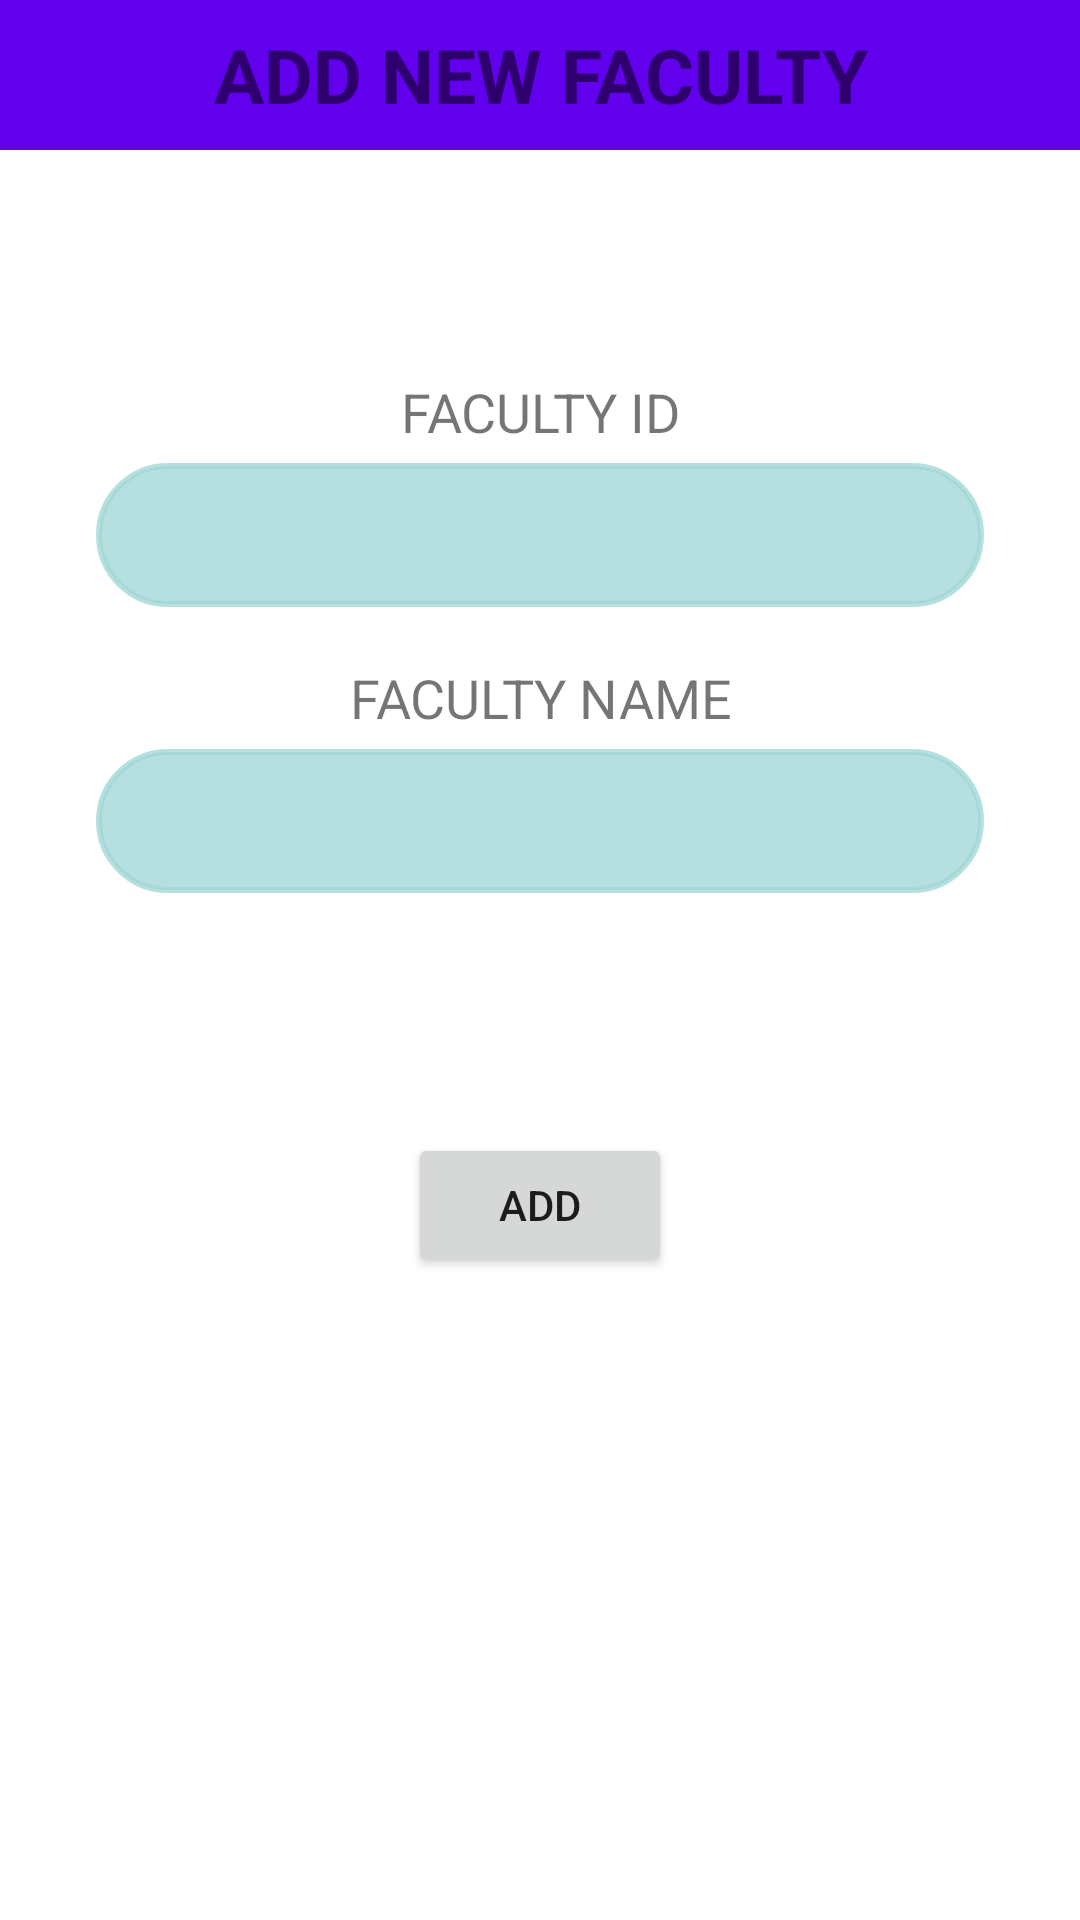

This screen was rendered from an Android layout file. Write that file and the resources it references.
<!-- AndroidManifest.xml: application theme Theme.DCHelper -->
<!-- res/layout/activity_add_faculty.xml -->
<?xml version="1.0" encoding="utf-8"?>
<LinearLayout xmlns:android="http://schemas.android.com/apk/res/android"
    xmlns:tools="http://schemas.android.com/tools"
    android:layout_width="match_parent"
    android:layout_height="match_parent"
    tools:context=".admin.manageFaculty.AddFacultyActivity"
    android:orientation="vertical">

    <TextView
        android:layout_width="match_parent"
        android:layout_height="50dp"
        android:textSize="25sp"
        android:gravity="center"
        android:background="@color/purple_500"
        android:textStyle="bold|normal"
        android:text="ADD NEW FACULTY" />

    <TextView
        android:id="@+id/textView3"
        android:layout_width="match_parent"
        android:layout_height="wrap_content"
        android:gravity="center"
        android:textSize="18sp"
        android:layout_marginTop="75dp"
        android:layout_marginBottom="5dp"
        android:text="FACULTY ID" />

    <EditText
        android:id="@+id/f_id"
        android:background="@drawable/rounded"
        android:layout_width="match_parent"
        android:layout_height="48dp"
        android:layout_gravity="center_horizontal"
        android:layout_marginStart="32dp"
        android:layout_marginEnd="32dp"
        android:gravity="center"
        android:inputType="text"
        android:autofillHints="" />
    <TextView
        android:layout_width="match_parent"
        android:layout_height="wrap_content"
        android:gravity="center"
        android:textSize="18sp"
        android:layout_marginTop="18dp"
        android:layout_marginBottom="5dp"
        android:text="FACULTY NAME" />

    <EditText
        android:id="@+id/f_name"
        android:background="@drawable/rounded"
        android:layout_width="match_parent"
        android:layout_height="48dp"
        android:layout_gravity="center_horizontal"
        android:layout_marginStart="32dp"
        android:layout_marginEnd="32dp"
        android:gravity="center"
        tools:ignore="LabelFor,SpeakableTextPresentCheck"
        android:inputType="text" />

    <Button
        android:id="@+id/addButton"
        android:layout_width="wrap_content"
        android:layout_height="wrap_content"
        android:layout_marginTop="80dp"
        android:layout_gravity="center_horizontal"
        android:layout_marginStart="92dp"
        android:layout_marginEnd="92dp"
        android:text="ADD" />

</LinearLayout>
<!-- resources referenced by this layout -->
<resources>
  <color name="purple_500">#FF6200EE</color>
  <!-- drawable rounded (drawable) -->
  <?xml version="1.0" encoding="utf-8"?>
  <selector xmlns:android="http://schemas.android.com/apk/res/android">
      <item>
          <shape android:shape="rectangle">
              <stroke
                  android:width="2dp"
  
                  android:color="@color/custom_Color1"/>
              <corners android:radius="25dp"/>
              <solid android:color="@color/custom_Color1"/>
          </shape>
      </item>
  </selector>
  <style name="Theme.DCHelper" parent="Theme.MaterialComponents.DayNight.DarkActionBar">
          
          <item name="colorPrimary">@color/purple_500</item>
          <item name="colorPrimaryVariant">@color/purple_700</item>
          <item name="colorOnPrimary">@color/white</item>
          
          <item name="colorSecondary">@color/teal_200</item>
          <item name="colorSecondaryVariant">@color/teal_700</item>
          <item name="colorOnSecondary">@color/black</item>
          
          <item name="android:statusBarColor" tools:targetApi="l">?attr/colorPrimaryVariant</item>
          
      </style>
  <color name="custom_Color1">#C6A0D8D6</color>
  <color name="purple_700">#FF3700B3</color>
  <color name="white">#FFFFFFFF</color>
  <color name="teal_200">#FF03DAC5</color>
  <color name="teal_700">#FF018786</color>
  <color name="black">#FF000000</color>
</resources>
